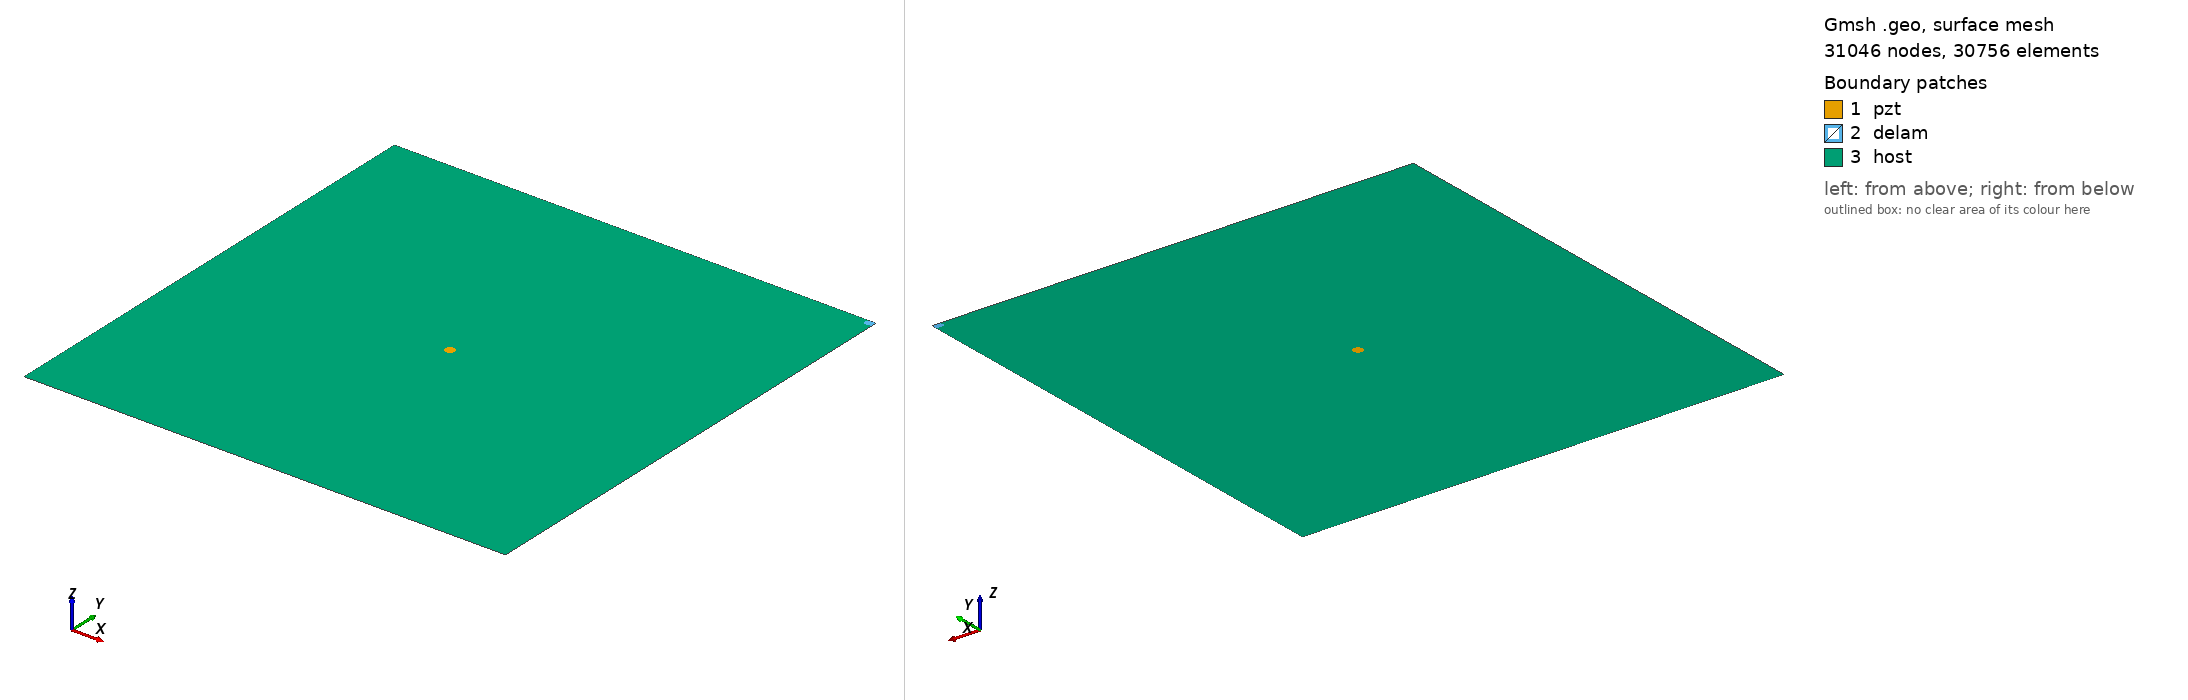

Gmsh geometry script, surface-meshed: 31046 nodes, 30756 surface elements. Boundary patches (legend numbers): 1 pzt, 2 delam, 3 host. Left view from above one corner, right view from below the opposite corner. Legend entries are the model's physical surfaces. The drawing asked Gmsh for element sizes between 1% and 20% of the model's largest extent; the script's own settings can give other sizes.

=== m2_458_delam1_position_no_100_a_10mm_b_5mm_angle_30.geo (drawn) ===
SetFactory("OpenCASCADE");
L=0.500000; 
W=0.500000; 
a=0.010000; 
b=0.005000; 
x=0.500000; 
y=0.500000; 
alpha=0.166667 *Pi; 
r=0.005000; 
xpzt=0.250000; 
ypzt=0.250000; 
//+
Point(1) = {0, 0, 0, 1.0};
//+
Point(2) = {L, 0, 0, 1.0};
//+
Point(3) = {L, W, 0, 1.0};
//+
Point(4) = {0, W, 0, 1.0};
//+
Line(1) = {1, 2};
//+
Line(2) = {2, 3};
//+
Line(3) = {3, 4};
//+
Line(4) = {4, 1};
//+
Circle(5) = {xpzt, ypzt, -0, r, 0, 2*Pi};
//+
Ellipse(6) = {x, y, -0, a, b, 0, 2*Pi};
//+
Rotate {{0, 0, 1}, {x, y, 0}, alpha} {
  Curve{6}; 
}
//+
BooleanDifference{ Curve{6}; Delete; }{ Curve{2};Curve{3};}
//+
Delete {
  Curve{6}; 
}
//+
Delete {
  Curve{8}; 
}
//+
Delete {
  Curve{2}; 
}
//+
Delete {
  Curve{3}; 
}
//+
Line(9) = {2, 8};
//+
Line(10) = {8, 3};
//+
Line(11) = {3, 7};
//+
Line(12) = {7, 4};
//+
Curve Loop(1) = {5};
//+
Plane Surface(1) = {1};
//+
Curve Loop(2) = {10,11, 7};
//+
Plane Surface(2) = {2};
//+
Curve Loop(3) = {9, 7, 12,4,1};
//+
Curve Loop(4) = {5};
//+
Plane Surface(3) = {3, 4};
//+
Point(9) = {xpzt, ypzt, 0, 1.0};
//+
Point{9} In Surface {1};// mesh node at centre of pzt
//+
Physical Surface("pzt") = {1};
//+
Physical Surface("delam") = {2};
//+
Physical Surface("host") = {3};

Mesh.Algorithm = 6; // Frontal
Mesh.CharacteristicLengthFactor = 0.070000;
Mesh.CharacteristicLengthMin = 0.001000;
Mesh.CharacteristicLengthMax = 0.200000;
Mesh.RecombineAll = 1; // Apply recombination algorithm
Mesh.SubdivisionAlgorithm = 1; // 1: all quadrangles
Mesh.Smoothing = 1;
